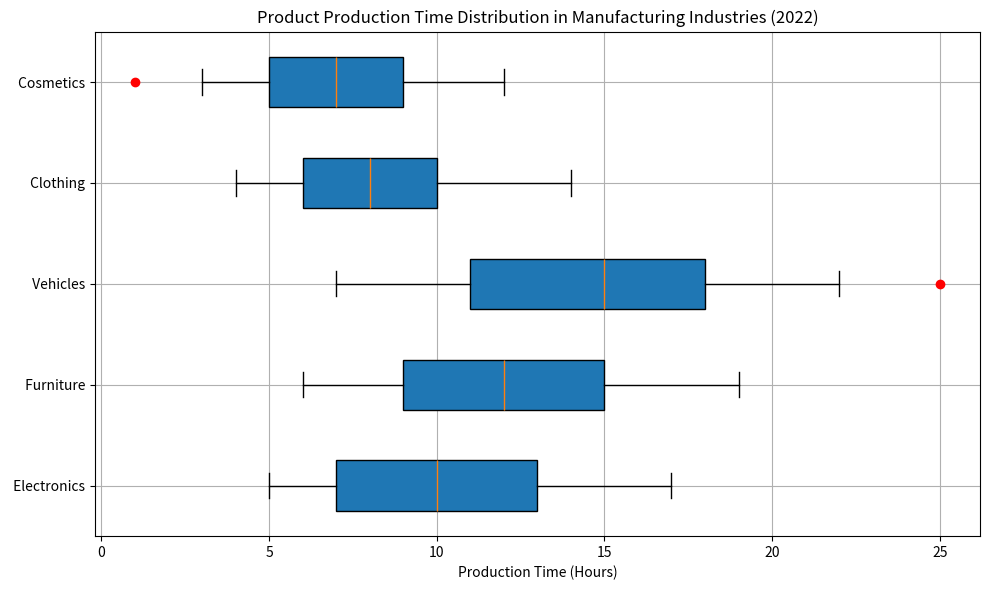

This figure's Python source: (Note: this script raises an exception after producing the figure.)
import matplotlib.pyplot as plt
import numpy as np

# Decoding data
data = "Product Type,Min Production Time (Hours),Q1 Production Time (Hours),Median Production Time (Hours),"\
       "Q3 Production Time (Hours),Max Production Time (Hours),Outlier Production Time (Hours)"\
       "/n Electronics,5,7,10,13,17,[3,20]"\
       "/n Furniture,6,9,12,15,19,[]"\
       "/n Vehicles,7,11,15,18,22,[25]"\
       "/n Clothing,4,6,8,10,14,[1,2]"\
       "/n Cosmetics,3,5,7,9,12,[15,16]"
       
data = data.split("/n")
labels, stats, outliers = [], [], []

for row in data[1:]:
   split_row = row.split(",")
   labels.append(split_row[0])
   stats.append(list(map(int, split_row[1:6])))
   outliers.append(list(map(int, split_row[6][1:-1].split())) if split_row[6][1:-1] else [])

# Creating box chart
fig = plt.figure(figsize=(10, 6))
ax1 = fig.add_subplot()

ax1.boxplot(stats, vert=False, patch_artist=True, whis=1.5)
ax1.set_yticklabels(labels, fontsize=10)
ax1.grid(True)
ax1.set_title("Product Production Time Distribution in Manufacturing Industries (2022)")
ax1.set_xlabel("Production Time (Hours)")

# Plotting outliers
for i, outlier in enumerate(outliers):
    if outlier:
        x = [i + 1] * len(outlier)
        ax1.plot(outlier, x, "ro")

# Save the image before clearing it
plt.tight_layout()
plt.savefig("/cpfs01/user/yehancheng/workspace/datasets/SimChartV2/demo/box/png/109_202312270030.png")
plt.clf()
